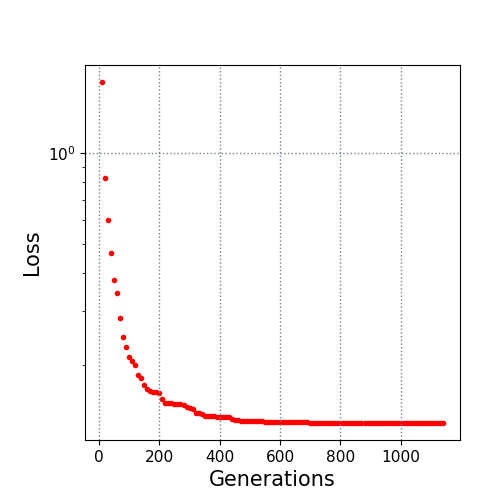

Source data for this figure (header and first rows):
10.0, 1.709529
20.0, 0.828
30.0, 0.6003
40.0, 0.4672
50.0, 0.3797
60.0, 0.3438
70.0, 0.2854
80.0, 0.2469
90.0, 0.2289
100.0, 0.2128
110.0, 0.2059
120.0, 0.1995
130.0, 0.1856
140.0, 0.1809
150.0, 0.1718
160.0, 0.1669
170.0, 0.1638
180.0, 0.1626
190.0, 0.1625
200.0, 0.1609
210.0, 0.1548
220.0, 0.1502
230.0, 0.1498
240.0, 0.1497
250.0, 0.1486
260.0, 0.1486
270.0, 0.1484
280.0, 0.1474
290.0, 0.1453
300.0, 0.1437
310.0, 0.1435
320.0, 0.1391
330.0, 0.1389
340.0, 0.1376
350.0, 0.1356
360.0, 0.1356
370.0, 0.1352
380.0, 0.1352
390.0, 0.1343
400.0, 0.1343
410.0, 0.1343
420.0, 0.1343
430.0, 0.1343
440.0, 0.1328
450.0, 0.1319
460.0, 0.1313
470.0, 0.1307
480.0, 0.1307
490.0, 0.1305
500.0, 0.1305
510.0, 0.1305
520.0, 0.1301
530.0, 0.1301
540.0, 0.1301
550.0, 0.1295
560.0, 0.1295
570.0, 0.1295
580.0, 0.1295
590.0, 0.1295
600.0, 0.1295
610.0, 0.1292
... 53 more rows
